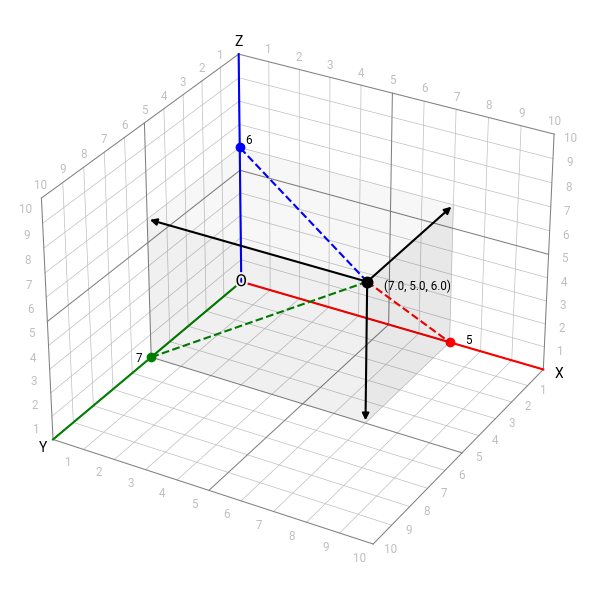

Reproduce this figure in Python. (Note: this script raises an exception after producing the figure.)
# ----------------------------------------------------------------------------
# Title:   Scientific Visualisation - Python & Matplotlib
# Author:  Nicolas P. Rougier
# License: BSD
# ----------------------------------------------------------------------------
import numpy as np
import matplotlib.pyplot as plt
import matplotlib.patches as mpatches
from mpl_toolkits.mplot3d import Axes3D, proj3d, art3d
import matplotlib.patheffects as path_effects


# Style
# -----------------------------------------------------------------------------
# plt.rc('font', family="Roboto Condensed")
plt.rc("font", family="Roboto")
plt.rc("xtick", labelsize="small")
plt.rc("ytick", labelsize="small")
plt.rc("axes", labelsize="medium", titlesize="medium")

fig = plt.figure(figsize=(6, 6))
ax = plt.subplot(1, 1, 1, projection="3d")
ax.set_axis_off()
ax.set_xlim(0, 10)
ax.set_ylim(10, 0)
ax.set_zlim(0, 10)

for d in np.arange(0, 11):
    color, linewidth, zorder = "0.75", 0.5, -100
    if d in [0, 5, 10]:
        color, linewidth, zorder = "0.5", 0.75, -50
    ax.plot([0, 0], [d, d], [0, 10], linewidth=linewidth, color=color, zorder=zorder)
    ax.plot([0, 0], [0, 10], [d, d], linewidth=linewidth, color=color, zorder=zorder)
    ax.plot([0, 10], [0, 0], [d, d], linewidth=linewidth, color=color, zorder=zorder)
    ax.plot([d, d], [0, 10], [0, 0], linewidth=linewidth, color=color, zorder=zorder)
    ax.plot([0, 10], [d, d], [0, 0], linewidth=linewidth, color=color, zorder=zorder)
    ax.plot([d, d], [0, 0], [0, 10], linewidth=linewidth, color=color, zorder=zorder)

size, color = "small", "0.75"
for d in np.arange(1, 11):
    ax.text(d, 10.75, 0, "%d" % d, color=color, size=size, ha="center", va="center")
    ax.text(10.5, d, 0, "%d" % d, color=color, size=size, ha="center", va="center")
    ax.text(0, 10.75, d, "%d" % d, color=color, size=size, ha="center", va="center")
    ax.text(10.5, 0, d, "%d" % d, color=color, size=size, ha="center", va="center")
    ax.text(d, 0, 10.5, "%d" % d, color=color, size=size, ha="center", va="center")

    ax.text(0, d, 10.5, "%d" % d, color=color, size=size, ha="center", va="center")


plt.plot([0, 10], [0, 0], [0, 0], linewidth=1.5, color="red")
ax.text(10.5, 0, 0, "X", color="black", ha="center", va="center")

plt.plot([0, 0], [0, 10], [0, 0], linewidth=1.5, color="green")
ax.text(0, 10.5, 0, "Y", color="black", ha="center", va="center")

plt.plot([0, 0], [0, 0], [0, 10], linewidth=1.5, color="blue")
ax.text(0, 0, 10.5, "Z", color="black", ha="center", va="center")


text = ax.text(0, 0, 0, "O", color="black", size="large", ha="center", va="center")
text.set_path_effects(
    [path_effects.Stroke(linewidth=3, foreground="white"), path_effects.Normal()]
)


rect = mpatches.Rectangle((0, 0), 7, 5, facecolor="k", alpha=0.03, zorder=50)
ax.add_patch(rect)
art3d.pathpatch_2d_to_3d(rect, z=6, zdir="z")

rect = mpatches.Rectangle((0, 0), 7, 6, facecolor="k", alpha=0.06, zorder=50)
ax.add_patch(rect)
art3d.pathpatch_2d_to_3d(rect, z=5, zdir="y")

rect = mpatches.Rectangle((0, 0), 5, 6, facecolor="k", alpha=0.09, zorder=50)
ax.add_patch(rect)
art3d.pathpatch_2d_to_3d(rect, z=7, zdir="x")


class Arrow3D(mpatches.FancyArrowPatch):
    def __init__(self, xs, ys, zs, *args, **kwargs):
        mpatches.FancyArrowPatch.__init__(self, (0, 0), (0, 0), *args, **kwargs)
        self._verts3d = xs, ys, zs

    def do_3d_projection(self, renderer=None):
        xs3d, ys3d, zs3d = self._verts3d
        xs, ys, zs = proj3d.proj_transform(xs3d, ys3d, zs3d, self.axes.M)
        self.set_positions((xs[0],ys[0]),(xs[1],ys[1]))
        return np.min(zs)

ax.add_artist(
    Arrow3D(
        [7, 0],
        [5, 5],
        [6, 6],
        mutation_scale=10,
        lw=1.5,
        arrowstyle="-|>",
        color="black",
    )
)
ax.add_artist(
    Arrow3D(
        [7, 7],
        [5, 0],
        [6, 6],
        mutation_scale=10,
        lw=1.5,
        arrowstyle="-|>",
        color="black",
    )
)
ax.add_artist(
    Arrow3D(
        [7, 7],
        [5, 5],
        [6, 0],
        mutation_scale=10,
        lw=1.5,
        arrowstyle="-|>",
        color="black",
    )
)

ax.scatter([7], [5], [6], s=50, facecolor="black", edgecolor="black", linewidth=1.5)

ax.text(
    7.5, 5, 6, "(7.0, 5.0, 6.0)", color="black", size="small", ha="left", va="center"
)

ax.plot([7, 0], [5, 0], [6, 6], color="blue", linewidth=1.5, linestyle="--", marker="o")
ax.text(0.5, 0.5, 6.5, "6", color="black", size="small", ha="left", va="bottom")

ax.plot([7, 7], [5, 0], [6, 0], color="red", linewidth=1.5, linestyle="--", marker="o")
ax.text(0, 5.5, 0, "7", color="black", size="small", ha="right", va="bottom")

ax.plot(
    [7, 0], [5, 5], [6, 0], color="green", linewidth=1.5, linestyle="--", marker="o"
)
ax.text(7.5, 0, 0, "5", color="black", size="small", ha="left", va="bottom")


plt.tight_layout()
plt.savefig("../../figures/scales-projections/projection-3d-frame.pdf")
plt.show()
